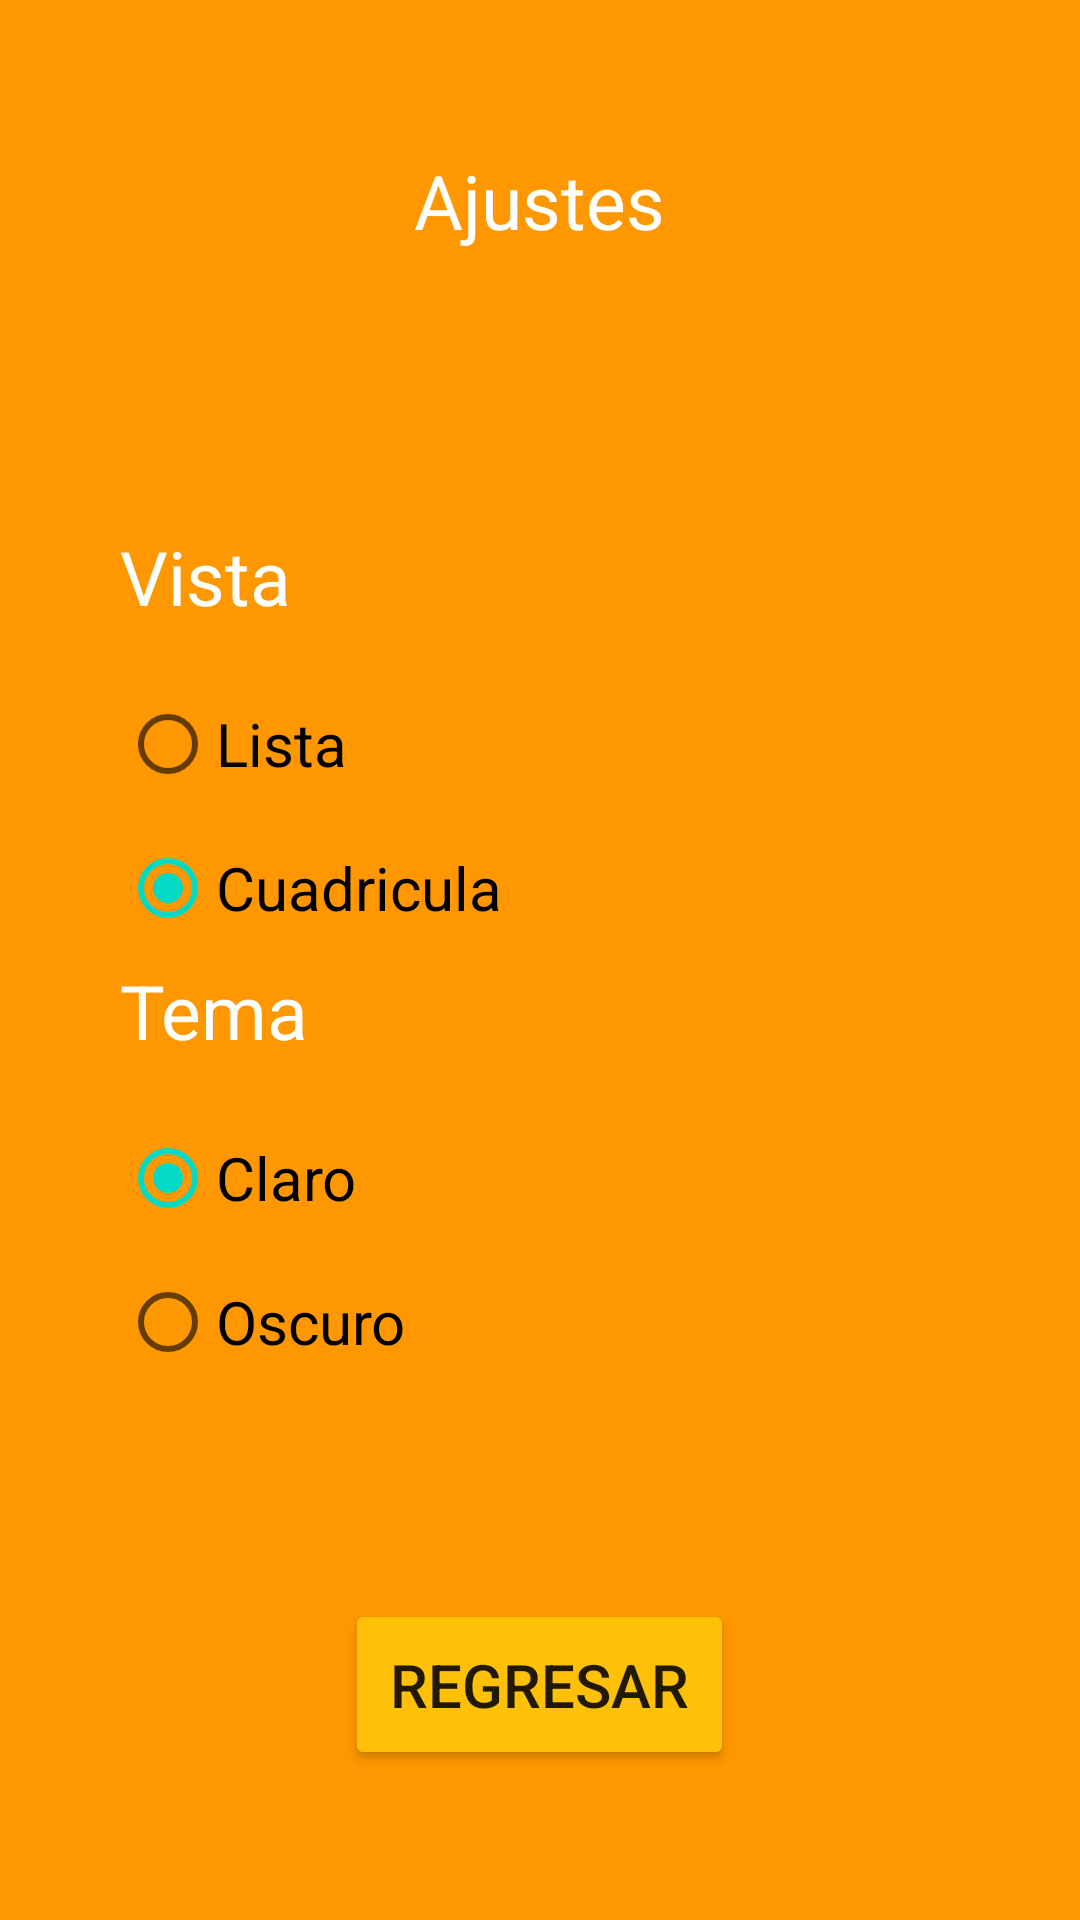

This screen was rendered from an Android layout file. Write that file and the resources it references.
<!-- AndroidManifest.xml: application theme Theme.U1_Practica1_DiseñoMenuPrincipal_MarioAvalos_DanielSandoval_GrupoA -->
<!-- res/layout/activity_main3.xml -->
<?xml version="1.0" encoding="utf-8"?>
<FrameLayout xmlns:android="http://schemas.android.com/apk/res/android"
    xmlns:app="http://schemas.android.com/apk/res-auto"
    xmlns:tools="http://schemas.android.com/tools"
    android:layout_width="match_parent"
    android:layout_height="match_parent"
    android:padding="20dp"
    android:background="#FF9800"
    tools:context=".MainActivity3">

    <TextView
        android:layout_width="wrap_content"
        android:layout_height="wrap_content"
        android:text="Ajustes"
        android:textSize="25sp"
        android:textColor="#FFF"
        android:layout_gravity="center|top"
        android:layout_marginTop="30dp"/>
    <LinearLayout
        android:layout_width="match_parent"
        android:layout_height="wrap_content"
        android:orientation="vertical"
        android:padding="20dp"
        android:layout_gravity="center">

        <TextView
            android:layout_width="wrap_content"
            android:layout_height="wrap_content"
            android:text="Vista"
            android:textSize="25sp"
            android:textColor="#FFF"
            android:layout_marginBottom="15dp"/>

        <RadioGroup
            android:layout_width="match_parent"
            android:layout_height="wrap_content"
            android:checkedButton="@id/cuadricula">

            <RadioButton
                android:layout_width="wrap_content"
                android:layout_height="wrap_content"
                android:text="Lista"
                android:textSize="20sp"
                android:id="@+id/lista"/>

            <RadioButton
                android:layout_width="wrap_content"
                android:layout_height="wrap_content"
                android:text="Cuadricula"
                android:textSize="20sp"
                android:id="@+id/cuadricula"/>
        </RadioGroup>

        <TextView
            android:layout_width="wrap_content"
            android:layout_height="wrap_content"
            android:text="Tema"
            android:textColor="#FFF"
            android:textSize="25sp"
            android:layout_marginBottom="15dp"/>

        <RadioGroup
            android:layout_width="match_parent"
            android:layout_height="wrap_content"
            android:checkedButton="@id/claro">

            <RadioButton
                android:layout_width="match_parent"
                android:layout_height="wrap_content"
                android:text="Claro"
                android:textSize="20sp"
                android:id="@+id/claro"/>

            <RadioButton
                android:layout_width="match_parent"
                android:layout_height="wrap_content"
                android:text="Oscuro"
                android:textSize="20sp"
                android:id="@+id/oscuro"/>
        </RadioGroup>

    </LinearLayout>

    <Button
        android:layout_width="wrap_content"
        android:layout_height="wrap_content"
        android:layout_gravity="center|bottom"
        android:layout_marginBottom="30dp"
        android:text="Regresar"
        android:id="@+id/regresar"
        android:backgroundTint="#FFC107"
        android:textSize="20sp"
        android:padding="15dp"/>

</FrameLayout>
<!-- resources referenced by this layout -->
<resources>
  <style name="Theme.U1_Practica1_DiseñoMenuPrincipal_MarioAvalos_DanielSandoval_GrupoA" parent="Theme.MaterialComponents.DayNight.DarkActionBar">
          
          <item name="colorPrimary">@color/purple_500</item>
          <item name="colorPrimaryVariant">@color/purple_700</item>
          <item name="colorOnPrimary">@color/white</item>
          
          <item name="colorSecondary">@color/teal_200</item>
          <item name="colorSecondaryVariant">@color/teal_700</item>
          <item name="colorOnSecondary">@color/black</item>
          
          <item name="android:statusBarColor" tools:targetApi="l">?attr/colorPrimaryVariant</item>
          
      </style>
  <!-- not gathered from this repository: default colours our renderer supplied (Android Studio template values) -->
  <color name="purple_500">#FF6200EE</color>
  <color name="purple_700">#FF3700B3</color>
  <color name="teal_200">#FF03DAC5</color>
  <color name="teal_700">#FF018786</color>
  <color name="black">#FF000000</color>
  <color name="white">#FFFFFFFF</color>
</resources>
